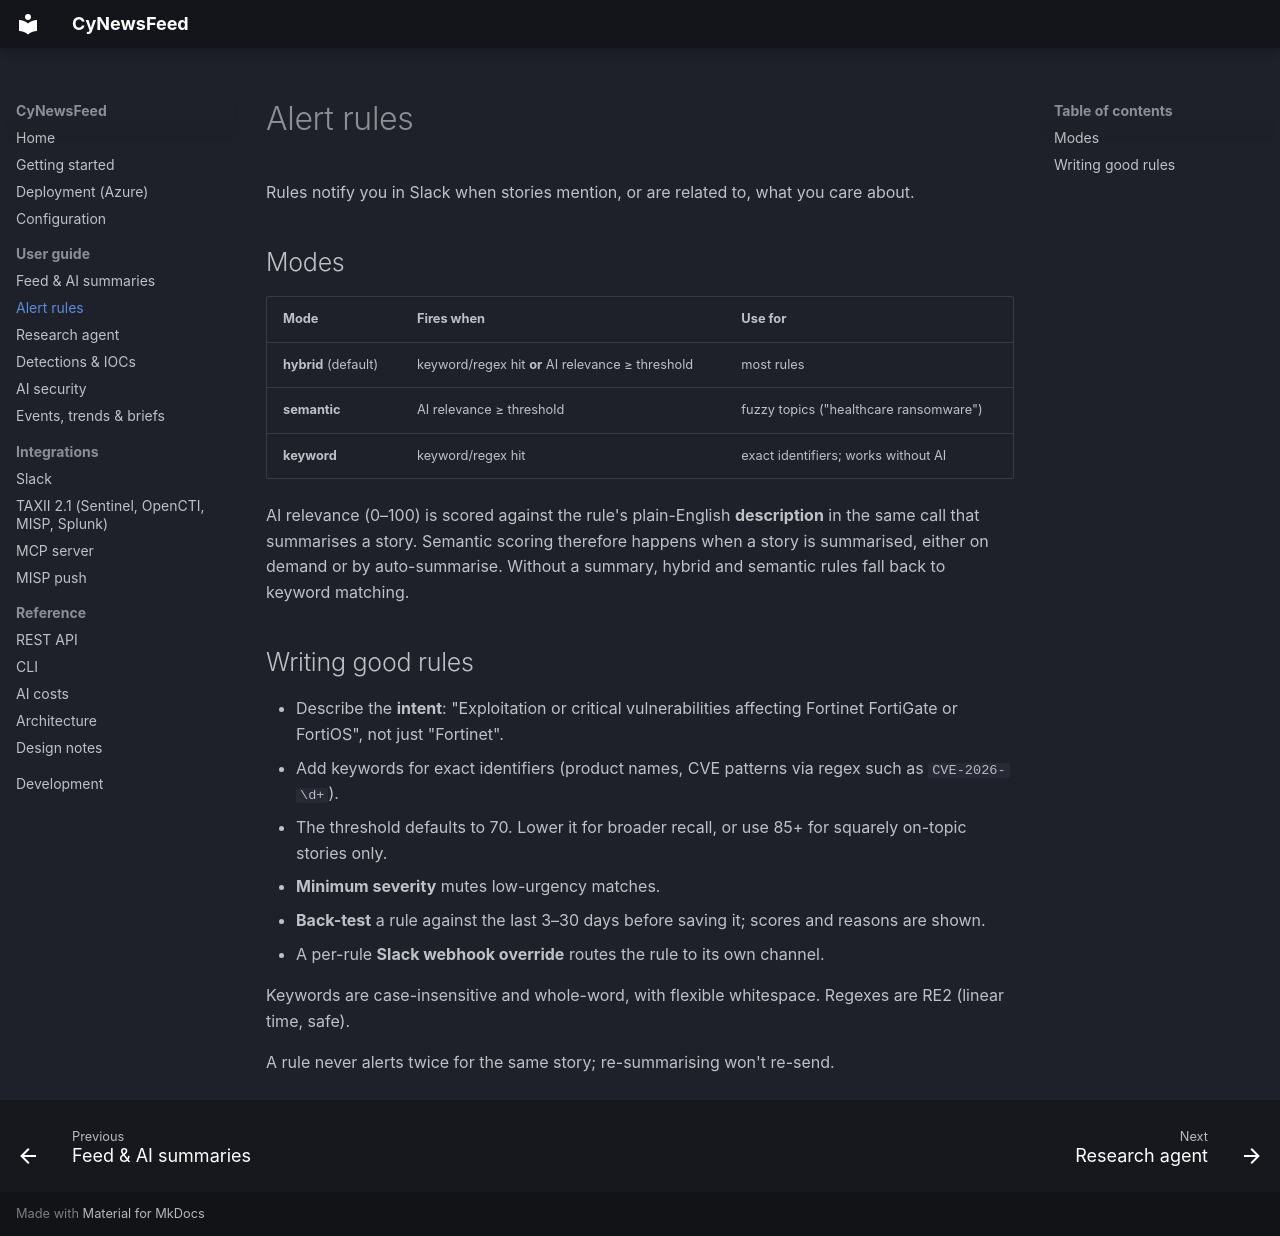

repository: Lariat-Labs/CyNewsFeed · page: user-guide/alert-rules/index.html · generator: mkdocs

# Alert rules

Rules notify you in Slack when stories mention, or are related to, what you care about.

## Modes

| Mode | Fires when | Use for |
|---|---|---|
| **hybrid** (default) | keyword/regex hit **or** AI relevance ≥ threshold | most rules |
| **semantic** | AI relevance ≥ threshold | fuzzy topics ("healthcare ransomware") |
| **keyword** | keyword/regex hit | exact identifiers; works without AI |

AI relevance (0–100) is scored against the rule's plain-English **description** in the same call that summarises a
story. Semantic scoring therefore happens when a story is summarised, either on demand or by auto-summarise. Without a
summary, hybrid and semantic rules fall back to keyword matching.

## Writing good rules

- Describe the **intent**: "Exploitation or critical vulnerabilities affecting Fortinet FortiGate or FortiOS", not just "Fortinet".
- Add keywords for exact identifiers (product names, CVE patterns via regex such as `CVE-2026-\d+`).
- The threshold defaults to 70. Lower it for broader recall, or use 85+ for squarely on-topic stories only.
- **Minimum severity** mutes low-urgency matches.
- **Back-test** a rule against the last 3–30 days before saving it; scores and reasons are shown.
- A per-rule **Slack webhook override** routes the rule to its own channel.

Keywords are case-insensitive and whole-word, with flexible whitespace. Regexes are RE2 (linear time, safe).

A rule never alerts twice for the same story; re-summarising won't re-send.
